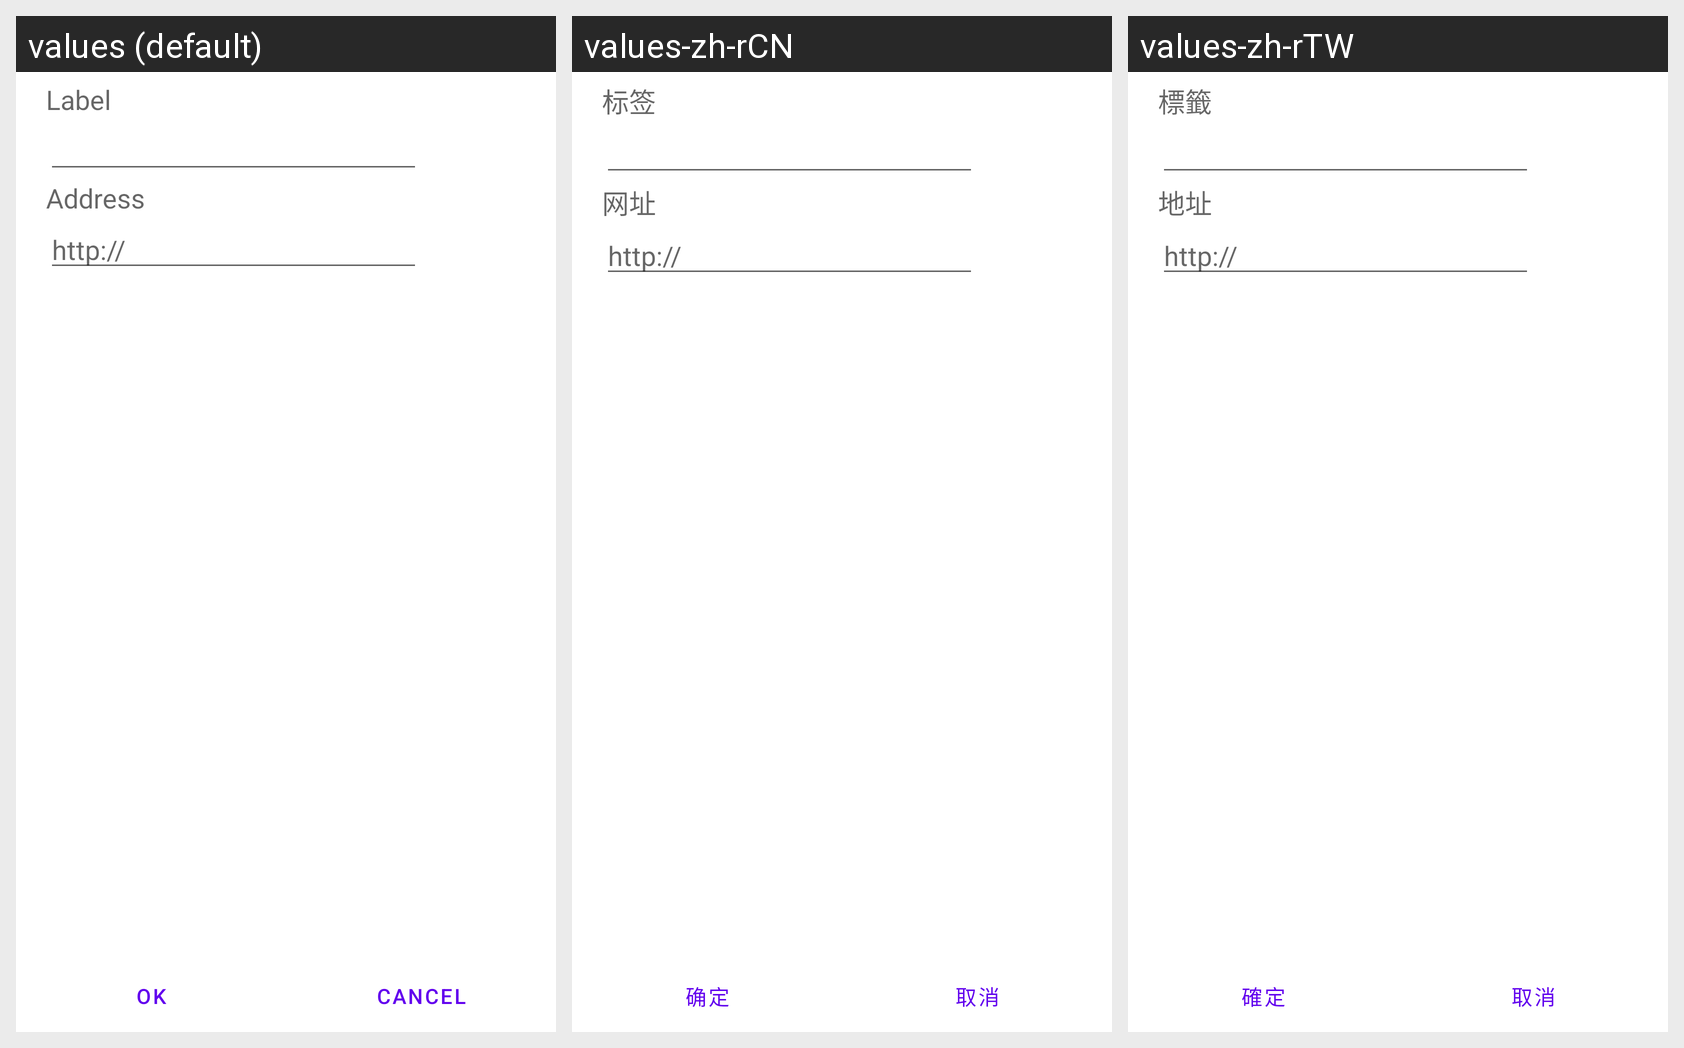

Here is an Android app screen in its default locale and in the app's own translations. Write out the translated-string differences for the strings that appear on this screen.
Android screen res/layout/add_new_quick_navigation.xml rendered under 3 locales, left to right: values (default), values-zh-rCN, values-zh-rTW. Device: Nexus 5 (rendered at 1080×1920; each locale shown at half size, 540×960, under a caption strip naming it); theme Theme.MaterialComponents.DayNight.NoActionBar.
Strings drawn on this screen, with the default value and each locale's value (text and hints the layout hard-codes, and strings that could not be matched under every locale, appear in the picture but are not listed):

name
  values: Label
  values-zh-rCN: 标签
  values-zh-rTW: 標籤

location
  values: Address
  values-zh-rCN: 网址
  values-zh-rTW: 地址

http
  values: http://
  values-zh-rCN: http://
  values-zh-rTW: http://

save
  values: OK
  values-zh-rCN: 确定
  values-zh-rTW: 確定

do_not_save
  values: Cancel
  values-zh-rCN: 取消
  values-zh-rTW: 取消
